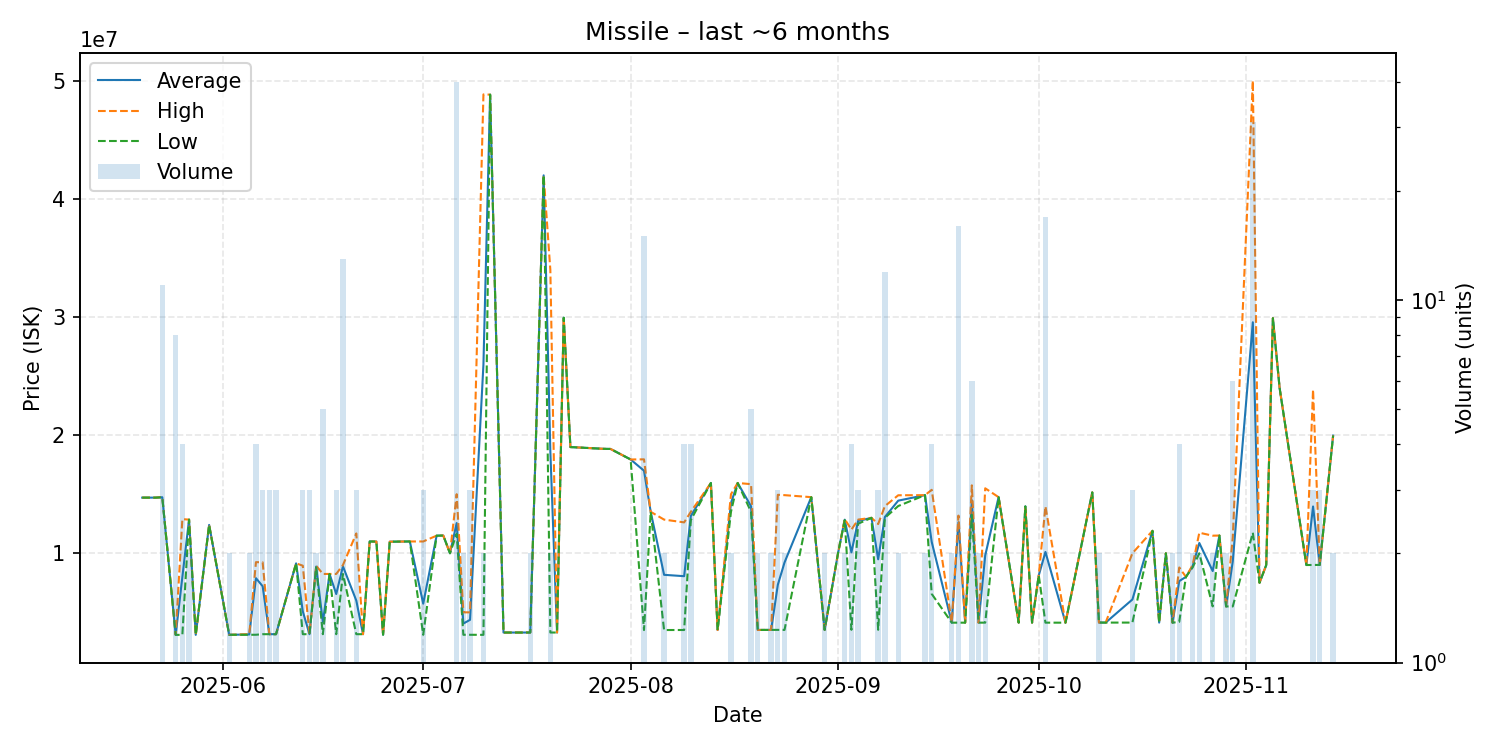

The file beside this chart, header and first rows:
date, average, highest, lowest, order_count, volume
2025-05-20, 14710000, 14710000, 14710000, 1, 1
2025-05-22, 14710000, 14710000, 14710000, 1, 1
2025-05-23, 14742727, 14750000, 14740000, 3, 11
2025-05-25, 3095875, 3097000, 3093000, 3, 8
2025-05-26, 7992250, 12890000, 3094500, 4, 4
2025-05-27, 12850000, 12850000, 12850000, 1, 2
2025-05-28, 3094000, 3094000, 3094000, 1, 1
2025-05-30, 12400000, 12400000, 12400000, 1, 1
2025-06-02, 3100000, 3100000, 3100000, 2, 2
2025-06-05, 3126000, 3150000, 3102000, 2, 2
2025-06-06, 7895000, 9248000, 3103000, 4, 4
2025-06-07, 7208333, 9237500, 3150000, 3, 3
2025-06-08, 3151000, 3151000, 3151000, 1, 3
2025-06-09, 3150000, 3150000, 3150000, 1, 3
2025-06-12, 9147000, 9147000, 9147000, 1, 1
2025-06-13, 5083333, 8949000, 3150500, 3, 3
2025-06-14, 3150333, 3151000, 3150000, 2, 3
2025-06-15, 8875000, 8950000, 8800000, 2, 2
2025-06-16, 4170200, 8250000, 3150000, 3, 5
2025-06-17, 8250000, 8250000, 8250000, 1, 1
2025-06-18, 6550000, 8250000, 3150000, 3, 3
2025-06-19, 8896000, 9000000, 8250000, 6, 13
2025-06-21, 5993667, 11680000, 3150500, 3, 3
2025-06-22, 3150000, 3150000, 3150000, 1, 1
2025-06-23, 11000000, 11000000, 11000000, 1, 1
2025-06-24, 10990000, 10990000, 10990000, 1, 1
2025-06-25, 3105000, 3105000, 3105000, 1, 1
2025-06-26, 10980000, 10980000, 10980000, 1, 1
2025-06-29, 11000000, 11000000, 11000000, 1, 1
2025-07-01, 5735000, 11000000, 3102500, 3, 3
2025-07-03, 11490000, 11490000, 11490000, 1, 1
2025-07-04, 11500000, 11500000, 11500000, 1, 1
2025-07-05, 10000000, 10000000, 10000000, 1, 1
2025-07-06, 12555250, 15000000, 11650000, 19, 40
2025-07-07, 4050500, 5000000, 3101000, 2, 2
2025-07-08, 4367333, 5000500, 3101000, 3, 3
2025-07-10, 25968000, 48840000, 3096000, 2, 2
2025-07-11, 48820000, 48820000, 48820000, 1, 1
2025-07-13, 3291000, 3291000, 3291000, 1, 1
2025-07-15, 3291000, 3291000, 3291000, 1, 1
2025-07-17, 3292500, 3293000, 3292000, 2, 2
2025-07-19, 41990000, 41990000, 41990000, 1, 1
2025-07-20, 18641500, 33990000, 3293000, 2, 2
2025-07-21, 3292000, 3292000, 3292000, 1, 1
2025-07-22, 29940000, 29940000, 29940000, 1, 1
2025-07-23, 18990000, 18990000, 18990000, 1, 1
2025-07-28, 18840000, 18840000, 18840000, 1, 1
2025-07-29, 18830000, 18830000, 18830000, 1, 1
2025-08-01, 17940000, 17940000, 17940000, 1, 1
2025-08-03, 16986733, 17950000, 3501000, 3, 15
2025-08-04, 13510000, 13510000, 13510000, 1, 1
2025-08-06, 8176500, 12850000, 3503000, 2, 2
2025-08-09, 8060500, 12615000, 3506000, 4, 4
2025-08-10, 13162500, 13510000, 12815000, 4, 4
2025-08-13, 15950000, 15950000, 15950000, 1, 1
2025-08-14, 3506000, 3506000, 3506000, 1, 1
2025-08-16, 14255000, 15000000, 13510000, 2, 2
2025-08-17, 15950000, 15950000, 15950000, 1, 1
2025-08-19, 13978000, 15850000, 13510000, 2, 5
2025-08-20, 3509000, 3509000, 3509000, 2, 2
... 53 more rows
